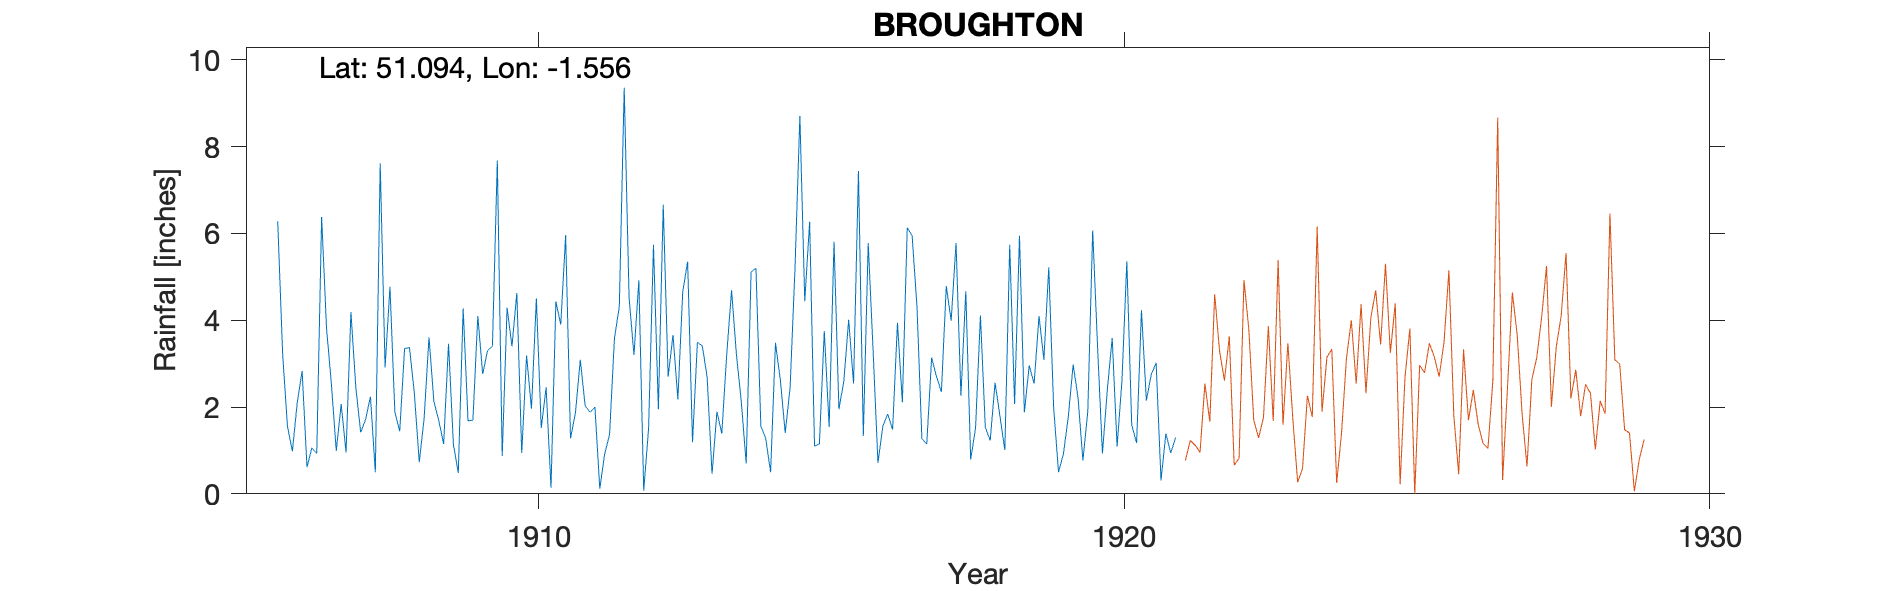

Source data for this figure (header and first rows):
BROUGHTON-(BROUGHTON-HOUSE), , , , , , , , , , , , , , , , , , , , , , , 
Grid ref, SU311328, Long, -1.556, Lat, 51.09, Elevation, 125, ft, , , , , , , , , , , , , , , 
Station no, RR6061, , , , , , , , , , , , , , , , , , , , , , 
, 1900, 1901, 1902, 1903, 1904, 1905, 1906, 1907, 1908, 1909, 1910, 1911, 1912, 1913, 1914, 1915, 1916, 1917, 1918, 1919, 1920, 1921, 1922
January, , , , , , , 6.28, 0.99, 1.89, 1.14, 3.4, 1.28, 4.52, 5.35, 0.7, 4.44, 1.33, 1.27, 4.11, 4.1, 3.4, 3.02, 
February, , , , , , , 3.24, 2.07, 1.44, 0.48, 4.63, 1.86, 3.2, 1.19, 5.11, 6.27, 5.78, 1.15, 1.53, 3.09, 0.93, 0.31, 
March, , , , , , , 1.55, 0.95, 3.35, 4.27, 0.94, 3.09, 4.92, 3.49, 5.2, 1.1, 3.32, 3.14, 1.23, 5.22, 2.4, 1.39, 
April, , , , , , , 0.98, 4.19, 3.37, 1.68, 3.19, 2.03, 0.07, 3.41, 1.56, 1.15, 0.71, 2.7, 2.56, 1.99, 3.59, 0.94, 
May, , , , , , , 2.1, 2.46, 2.32, 1.7, 1.96, 1.88, 1.51, 2.69, 1.28, 3.75, 1.56, 2.35, 1.79, 0.5, 1.09, 1.3, 
June, , , , , , , 2.83, 1.42, 0.73, 4.1, 4.5, 2, 5.74, 0.46, 0.5, 1.54, 1.84, 4.79, 1.01, 0.92, 2.61, , 
July, , , , , , , 0.61, 1.71, 1.74, 2.76, 1.52, 0.12, 1.95, 1.89, 3.48, 5.81, 1.48, 3.99, 5.74, 1.77, 5.36, , 
August, , , , , , , 1.06, 2.24, 3.61, 3.3, 2.45, 0.92, 6.66, 1.39, 2.62, 1.95, 3.94, 5.78, 2.07, 2.98, 1.59, , 
September, , , , , , , 0.93, 0.5, 2.13, 3.41, 0.14, 1.37, 2.7, 3.2, 1.4, 2.59, 2.11, 2.26, 5.95, 2.21, 1.17, , 
October, , , , , , , 6.38, 7.62, 1.69, 7.68, 4.43, 3.58, 3.66, 4.69, 2.46, 4.01, 6.13, 4.67, 1.88, 0.77, 4.23, , 
November, , , , , , , 3.82, 2.91, 1.15, 0.87, 3.9, 4.32, 2.18, 3.21, 5.2, 2.54, 5.95, 0.79, 2.96, 1.9, 2.15, , 
December, , , , , , , 2.53, 4.77, 3.46, 4.29, 5.96, 9.36, 4.67, 2.12, 8.71, 7.44, 4.31, 1.52, 2.54, 6.07, 2.75, , 
Total, , , , , , , 32.31, 31.83, 26.88, 35.68, 37.02, 31.81, 41.78, 33.09, 38.22, 42.59, 38.46, 34.41, 33.37, 31.52, 31.27, , 
1914 May 18 Inspection New gauge in perf…, , , , , , , , , , , , , , , , , , , , , , , 
1921 June Gauge moved 0.5 miles NW, , , , , , , , , , , , , , , , , , , , , , , 
